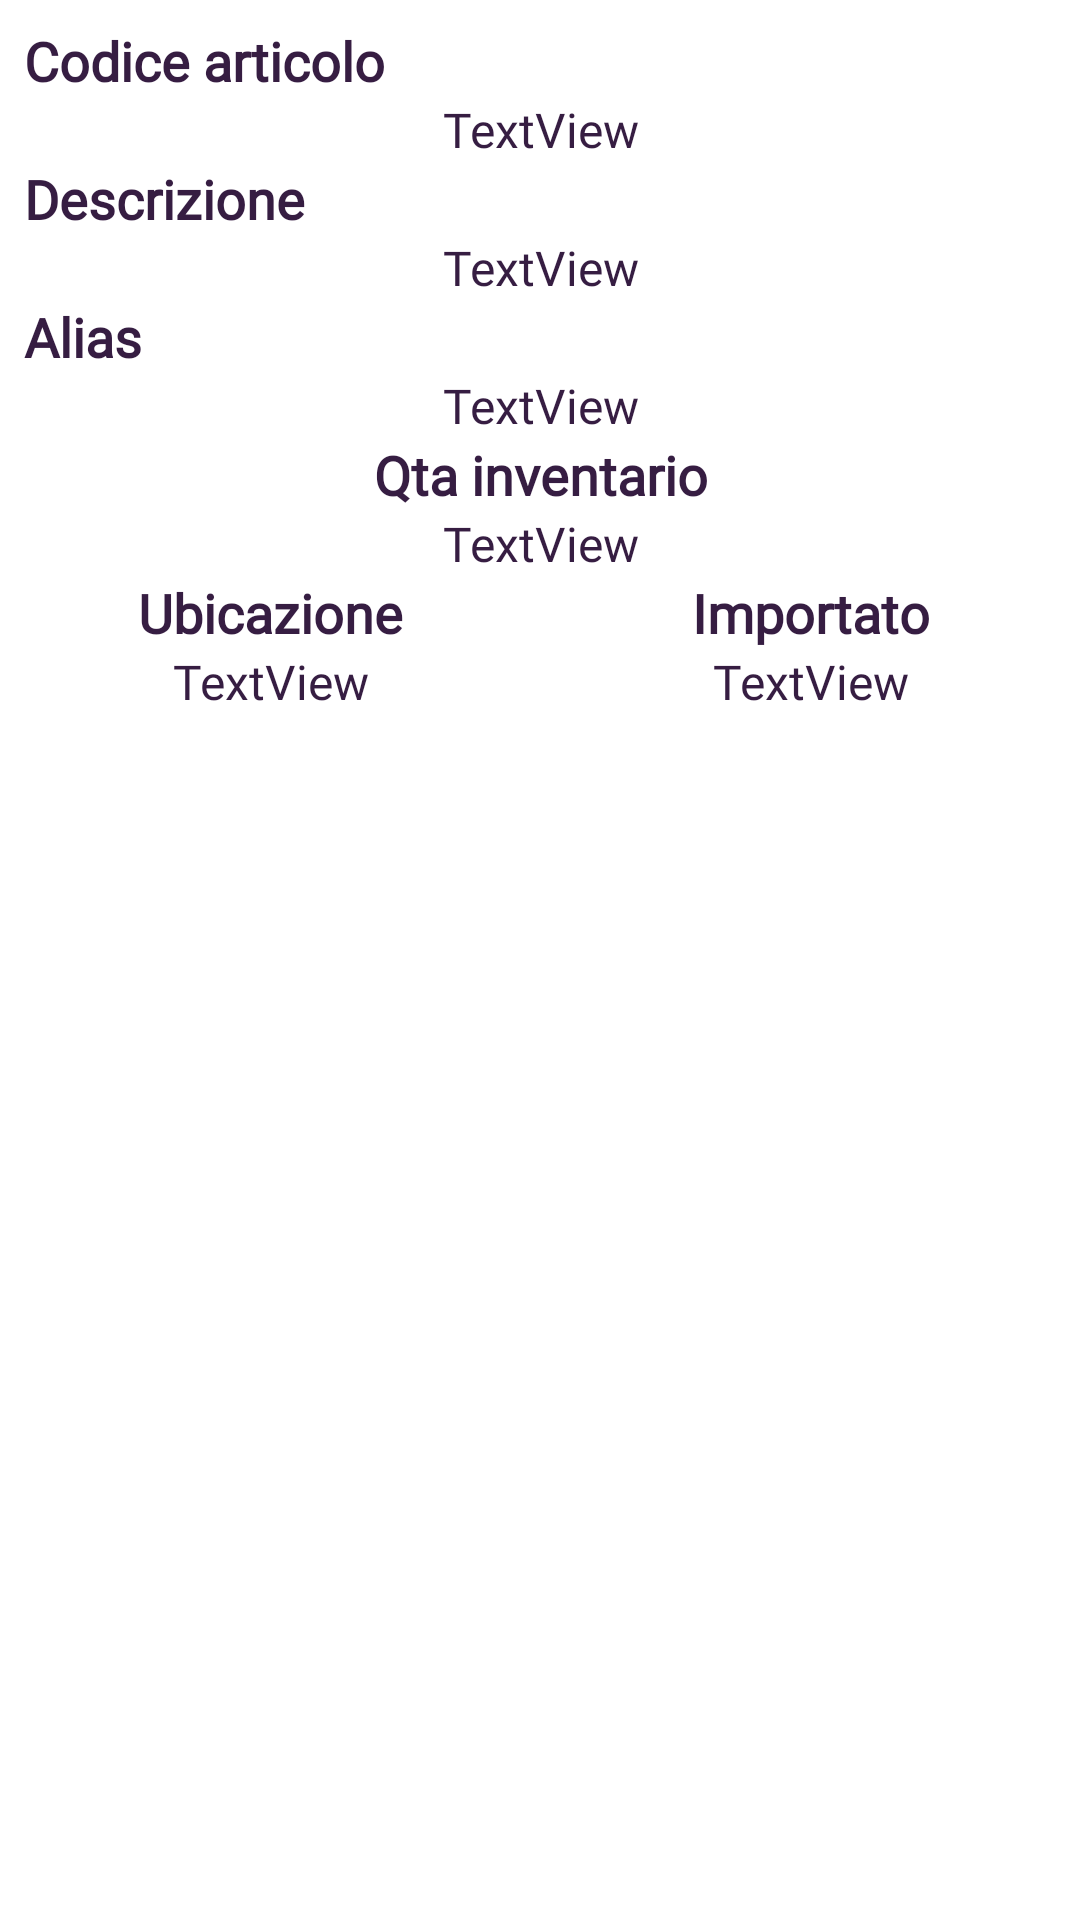

The Android layout XML behind this screen, and the referenced resources:
<!-- AndroidManifest.xml: application theme Theme.PalmareBDiBimbi -->
<!-- res/layout/adapter_review_inv_local.xml -->
<?xml version="1.0" encoding="utf-8"?>
<LinearLayout xmlns:android="http://schemas.android.com/apk/res/android"
    xmlns:app="http://schemas.android.com/apk/res-auto"
    android:id="@+id/rowSpunta"
    android:layout_width="match_parent"
    android:layout_height="wrap_content"
    android:baselineAligned="false"
    android:orientation="horizontal">
    

    <LinearLayout
        android:layout_width="0dp"
        android:layout_height="match_parent"
        android:layout_weight="1"
        android:orientation="vertical">

        <TextView
            android:id="@+id/textView5Inv"
            android:layout_width="match_parent"
            android:layout_height="wrap_content"
            android:fontFamily="@font/muli"
            android:paddingStart="8dp"
            android:paddingTop="8dp"
            android:text="Codice articolo"
            android:textColor="#361d42"
            android:textSize="18sp"
            android:textStyle="bold" />

        <TextView
            android:id="@+id/txtCodArtRowInv"
            android:layout_width="match_parent"
            android:layout_height="wrap_content"
            android:fontFamily="@font/muli"
            android:paddingStart="8dp"
            android:paddingEnd="8dp"
            android:text="TextView"
            android:textAlignment="center"
            android:textColor="#361d42"
            android:textSize="16sp" />

        <TextView
            android:id="@+id/txtNDocaInv"
            android:layout_width="match_parent"
            android:layout_height="wrap_content"
            android:fontFamily="@font/muli"
            android:paddingStart="8dp"
            android:text="Descrizione"
            android:textAlignment="viewStart"
            android:textColor="#361d42"
            android:textSize="18sp"
            android:textStyle="bold" />

        <TextView
            android:id="@+id/txtDescRowInv"
            android:layout_width="match_parent"
            android:layout_height="wrap_content"
            android:fontFamily="@font/muli"
            android:paddingStart="8dp"
            android:paddingEnd="8dp"
            android:text="TextView"
            android:textAlignment="center"
            android:textColor="#361d42"
            android:textSize="16sp" />

        <LinearLayout
            android:layout_width="match_parent"
            android:layout_height="wrap_content"
            android:orientation="horizontal">

            <TextView
                android:id="@+id/textView47"
                android:layout_width="wrap_content"
                android:layout_height="wrap_content"
                android:layout_weight="1"
                android:fontFamily="@font/muli"
                android:paddingLeft="8dp"
                android:text="Alias"
                android:textAlignment="viewStart"
                android:textColor="#361d42"
                android:textSize="18sp"
                android:textStyle="bold" />
        </LinearLayout>

        <LinearLayout
            android:layout_width="match_parent"
            android:layout_height="wrap_content"
            android:orientation="horizontal">

            <TextView
                android:id="@+id/txtAliasRowInv"
                android:layout_width="wrap_content"
                android:layout_height="wrap_content"
                android:layout_weight="1"
                android:fontFamily="@font/muli"
                android:text="TextView"
                android:textAlignment="center"
                android:textColor="#361d42"
                android:textSize="16sp" />
        </LinearLayout>

        <LinearLayout
            android:layout_width="match_parent"
            android:layout_height="wrap_content"
            android:orientation="horizontal">

            <TextView
                android:id="@+id/textView14"
                android:layout_width="0dp"
                android:layout_height="wrap_content"
                android:layout_weight="1"
                android:fontFamily="@font/muli"
                android:paddingStart="8dp"
                android:paddingEnd="8dp"
                android:text="Qta inventario"
                android:textAlignment="center"
                android:textColor="#361d42"
                android:textSize="18sp"
                android:textStyle="bold" />

        </LinearLayout>

        <LinearLayout
            android:layout_width="match_parent"
            android:layout_height="wrap_content"
            android:orientation="horizontal">

            <TextView
                android:id="@+id/txtQtaRowInv"
                android:layout_width="0dp"
                android:layout_height="wrap_content"
                android:layout_weight="1"
                android:fontFamily="@font/muli"
                android:text="TextView"
                android:textAlignment="center"
                android:textColor="#361d42"
                android:textSize="16sp" />

        </LinearLayout>

        <LinearLayout
            android:layout_width="match_parent"
            android:layout_height="wrap_content"
            android:orientation="horizontal">

            <TextView
                android:id="@+id/textView18"
                android:layout_width="0dp"
                android:layout_height="wrap_content"
                android:layout_weight="1"
                android:fontFamily="@font/muli"
                android:text="Ubicazione"
                android:textAlignment="center"
                android:textColor="#361d42"
                android:textSize="18sp"
                android:textStyle="bold" />

            <TextView
                android:id="@+id/textView19"
                android:layout_width="0dp"
                android:layout_height="wrap_content"
                android:layout_weight="1"
                android:fontFamily="@font/muli"
                android:text="Importato"
                android:textAlignment="center"
                android:textColor="#361d42"
                android:textSize="18sp"
                android:textStyle="bold" />

        </LinearLayout>

        <LinearLayout
            android:layout_width="match_parent"
            android:layout_height="wrap_content"
            android:orientation="horizontal"
            android:paddingBottom="8dp">

            <TextView
                android:id="@+id/txtUbicRowInv"
                android:layout_width="0dp"
                android:layout_height="wrap_content"
                android:layout_weight="1"
                android:fontFamily="@font/muli"
                android:text="TextView"
                android:textAlignment="center"
                android:textColor="#361d42"
                android:textSize="16sp" />

            <TextView
                android:id="@+id/txtImportedStatus"
                android:layout_width="0dp"
                android:layout_height="wrap_content"
                android:layout_weight="1"
                android:fontFamily="@font/muli"
                android:text="TextView"
                android:textAlignment="center"
                android:textColor="#361d42"
                android:textSize="16sp" />
        </LinearLayout>

        <Button
            android:id="@+id/btnModRigaRev"
            android:layout_width="match_parent"
            android:layout_height="wrap_content"
            android:layout_marginTop="8dp"
            android:text="modifica"
            android:visibility="gone" />

    </LinearLayout>

</LinearLayout>
<!-- resources referenced by this layout -->
<resources>
  <style name="Theme.PalmareBDiBimbi" parent="Theme.MaterialComponents.DayNight.DarkActionBar">
          
          <item name="colorPrimary">@color/purple_200</item>
          <item name="colorPrimaryVariant">@color/purple_200</item>
          <item name="colorOnPrimary">@color/white</item>
          
          <item name="colorSecondary">@color/teal_200</item>
          <item name="colorSecondaryVariant">@color/teal_700</item>
          <item name="colorOnSecondary">@color/black</item>
          
          <item name="android:statusBarColor" tools:targetApi="l">?attr/colorPrimaryVariant</item>
          
      </style>
  <color name="purple_200">#b291c3</color>
  <color name="white">#FFFFFFFF</color>
  <color name="teal_200">#FF03DAC5</color>
  <color name="teal_700">#FF018786</color>
  <color name="black">#FF000000</color>
</resources>
